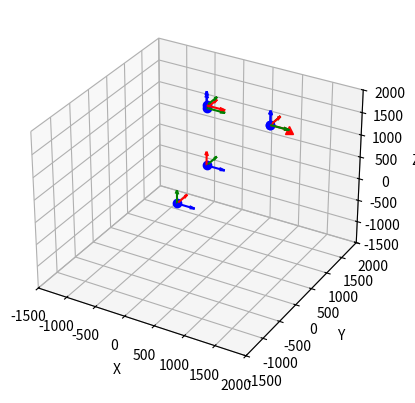

Write Python code to recreate this figure.
import matplotlib.pyplot as plt
import numpy
import matplotlib.pyplot
import numpy as np
from mpl_toolkits.mplot3d import Axes3D
import sympy as sp
from sympy import Matrix, Symbol, symbols, solveset
from sympy import S, erf, log, sqrt, pi, sin, cos, tan
from sympy import init_printing
from scipy.spatial.transform import Rotation
import math



#kinematics simulator

#d-h parameters in mm
a1 = 500
a2 = 1300
a3 = -55
a4 = 0
a5 = 0
a6 = 0

d1 = 1045
d2 = 0
d3 = 0
d4 = 1025
d5 = 0
d6 = 290

theta1 = 0*(pi/180)
theta2 = 90*(pi/180)
theta3 = 0*(pi/180)
theta4 = 0*(pi/180)
theta5 = 0*(pi/180)
theta6 = 0

alpha1 = 90*(pi/180)
alpha2 = 0*(pi/180)
alpha3 = 90*(pi/180)
alpha4 = -90*(pi/180)
alpha5 = 90*(pi/180)
alpha6 = 0*(pi/180)

#d-h parameters table

p0 = [0, 0, 0, 1]
p0x = (p0[0])
p0y = (p0[1])
p0z = (p0[2])
print(p0)


d_h_table_0_1 = np.array([[cos(theta1), -sin(theta1)*cos(alpha1), sin(theta1)*sin(alpha1), a1*cos(theta1)],
                        [sin(theta1), cos(theta1)*cos(alpha1), -cos(theta1)*sin(alpha1), a1*sin(theta1)],
                        [0, sin(alpha1), cos(alpha1), d1],
                        [0, 0, 0, 1]])

transform_0_1 = d_h_table_0_1
last_column1 = transform_0_1[:, 3]
p1 = np.delete(last_column1, 3, 0)
print(p1)
p1x = np.unique(p1[0])
p1y = np.unique(p1[1])
p1z = np.unique(p1[2])




d_h_table_1_2 = np.array([[cos(theta2), -sin(theta2)*cos(alpha2), sin(theta2)*sin(alpha2), a2*cos(theta2)],
                        [sin(theta2), cos(theta2)*cos(alpha2), -cos(theta2)*sin(alpha2), a2*sin(theta2)],
                        [0, sin(alpha2), cos(alpha2), d2],
                        [0, 0, 0, 1]])

transform_1_2 = transform_0_1 @ d_h_table_1_2
last_column2 = transform_1_2[:, 3]
p2 = np.delete(last_column2, 3, 0)
print(p2)
p2x = np.unique(p2[0])
p2y = np.unique(p2[1])
p2z = np.unique(p2[2])



d_h_table_2_3 = np.array([[cos(theta3), -sin(theta3)*cos(alpha3), sin(theta3)*sin(alpha3), a3*cos(theta3)],
                          [sin(theta3), cos(theta3)*cos(alpha3), -cos(theta3)*sin(alpha3), a3*sin(theta3)],
                          [0, sin(alpha3), cos(alpha3), d3],
                          [0, 0, 0, 1]])

transform_2_3 = transform_1_2 @ d_h_table_2_3
last_column3 = transform_2_3[:, 3]
p3 = np.delete(last_column3, 3, 0)
print(p3)
p3x = np.unique(p3[0])
p3y = np.unique(p3[1])
p3z = np.unique(p3[2])


d_h_table_3_4 = np.array([[cos(theta4), -sin(theta4)*cos(alpha4), sin(theta4)*sin(alpha4), a4*cos(theta4)],
                          [sin(theta4), cos(theta4)*cos(alpha4), -cos(theta4)*sin(alpha4), a4*sin(theta4)],
                          [0, sin(alpha4), cos(alpha4), d4],
                          [0, 0, 0, 1]])

transform_3_4 = transform_2_3 @ d_h_table_3_4
last_column4 = transform_3_4[:, 3]
p4 = np.delete(last_column4, 3, 0)
print(p4)
p4x = np.unique(p4[0])
p4y = np.unique(p4[1])
p4z = np.unique(p4[2])

d_h_table_4_5 = np.array([[cos(theta5), -sin(theta5)*cos(alpha5), sin(theta5)*sin(alpha5), a5*cos(theta5)],
                          [sin(theta5), cos(theta5)*cos(alpha5), -cos(theta5)*sin(alpha5), a5*sin(theta5)],
                          [0, sin(alpha5), cos(alpha5), d5],
                          [0, 0, 0, 1]])

transform_4_5 = transform_3_4 @ d_h_table_4_5
last_column5 = transform_4_5[:, 3]
p5 = np.delete(last_column5, 3, 0)
print(p5)
p5x = np.unique(p5[0])
p5y = np.unique(p5[1])
p5z = np.unique(p5[2])

d_h_table_5_6 = np.array([[cos(theta6), -sin(theta6)*cos(alpha6), sin(theta6)*sin(alpha6), a6*cos(theta6)],
                          [sin(theta6), cos(theta6)*cos(alpha6), -cos(theta6)*sin(alpha6), a6*sin(theta6)],
                          [0, sin(alpha6), cos(alpha6), d6],
                          [0, 0, 0, 1]])

transform_5_6 = transform_4_5 @ d_h_table_5_6
last_column6 = transform_5_6[:, 3]
p6 = np.delete(last_column6, 3, 0)
p6x = np.unique(p6[0])
p6y = np.unique(p6[1])
p6z = np.unique(p6[2])
print(p6)

#multiplying to find transformation from frame 0 to 6
#(@ symbol used for matrix multiplication)

transform_0_6 = d_h_table_0_1 @ d_h_table_1_2 @ d_h_table_2_3 @ d_h_table_3_4 @ d_h_table_4_5 @ d_h_table_5_6

print("Homogeneous Matrix from frame 0 to frame 6:  ")
print(transform_0_6)

#the final T vector contains the position of the end effector, the R matrix contains the orientation
#of the end effector

#trying to print out t, I need to get rid of the fourth value
last_column = transform_0_6[:, 3]
#print(last_column)

end_effector_position = np.delete(last_column, 3, 0)
#print(end_effector_position)

#extracting the 3x3 matrix representing the orientation of the end effector
#print(rotation_matrix)
rotationmatrix1 = transform_0_1[0:3,0:3]
rotationmatrix2 = transform_1_2[0:3,0:3]
rotationmatrix3 = transform_2_3[0:3,0:3]
rotationmatrix4 = transform_3_4[0:3,0:3]
rotationmatrix5 = transform_4_5[0:3,0:3]
rotationmatrix6 = transform_5_6[0:3,0:3]
rotationmatrix7 = transform_0_6[0:3,0:3]
#print(rotationmatrix1)


#end_effector_orientation = rotation_matrix * end_effector_position
#print(end_effector_orientation)

#creating axis
fig = matplotlib.pyplot.figure()
ax = fig.add_subplot(111, projection='3d')

#add axis labels
ax.set_xlabel("X")
ax.set_ylabel("Y")
ax.set_zlabel("Z")

#add axis limits
ax.set_xlim([-1500, 2000])
ax.set_ylim([-1500, 2000])
ax.set_zlim([-1500, 2000])



ux = np.unique(end_effector_position[0])
uy = np.unique(end_effector_position[1])
uz = np.unique(end_effector_position[2])


#adding the final end effector position to the plot
ax.plot3D(ux, uy, uz, 'red', marker="^")
ax.plot3D(p0x, p0y, p0z, 'blue', marker="o")
ax.plot3D(p1x, p1y, p1z, 'blue', marker="o")
ax.plot3D(p2x, p2y, p2z, 'blue', marker="o")
ax.plot3D(p3x, p3y, p3z, 'blue', marker="o")
ax.plot3D(p4x, p4y, p4z, 'blue', marker="o")
ax.plot3D(p5x, p5y, p5z, 'blue', marker="o")
#ax.plot3D(p6x, p6y, p6z, 'blue', marker="o")

#x_direction = ux
#y_direction = uy
#z_direction = uz

#endeffectorqx = ax.quiver(ux, uy, uz, x_direction, 0, 0)
q0x = ax.quiver(p0x, p0y, p0z, 300, 0, 0, color='b')
q0y = ax.quiver(p0x, p0y, p0z, 0, 300, 0, color='r')
q0z = ax.quiver(p0x, p0y, p0z, 0, 0, 300, color='g')

q1y = ax.quiver(p1x, p1y, p1z, 300, 0, 0, color='b')
q1z = ax.quiver(p1x, p1y, p1z, 0, 300, 0, color='g')
q1x = ax.quiver(p1x, p1y, p1z, 0, 0, 300, color='r')

q2z = ax.quiver(p2x, p2y, p2z, 0, 300, 0, color='g')
q2y = ax.quiver(p2x, p2y, p2z, 300, 0, 0, color='r')
q2x = ax.quiver(p2x, p2y, p2z, 0, 0, 300, color='b')

q3z = ax.quiver(p3x, p3y, p3z, 300, 0, 0, color='g')
q3y = ax.quiver(p3x, p3y, p3z, 0, 300, 0, color='r')
q3x = ax.quiver(p3x, p3y, p3z, 0, 0, 300, color='b')

q4y = ax.quiver(p4x, p4y, p4z, 300, 0, 0, color='r')
q4z = ax.quiver(p4x, p4y, p4z, 0, 300, 0, color='g')
q4x = ax.quiver(p4x, p4y, p4z, 0, 0, 300, color='b')

q5z = ax.quiver(p5x, p5y, p5z, 300, 0, 0, color='g')
q5y = ax.quiver(p5x, p5y, p5z, 0, 300, 0, color='r')
q5x = ax.quiver(p5x, p5y, p5z, 0, 0, 300, color='b')



#print(rotationmatrix.evalf)

#euler angles
thetax = math.atan2(0, sin(pi/9))
#print(thetax)

thetay = math.atan2(-cos(pi/9), sqrt(0**2 + (sin(pi/9)**2)))
#print(thetay)

thetaz = math.atan2(0, -sin(pi/9))
#print(thetaz)

euler_angles = np.array([thetax, thetay, thetaz])




#showing plot
matplotlib.pyplot.show()
